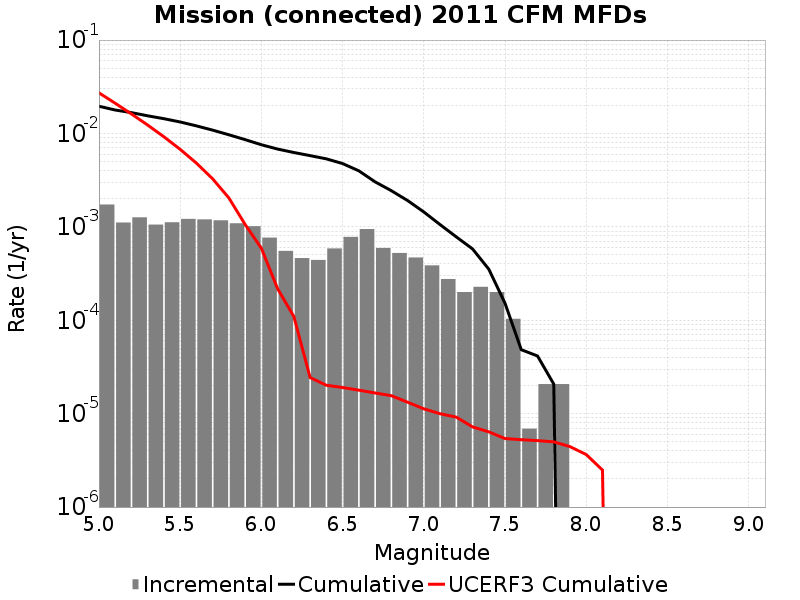

The table this chart was drawn from, first rows:
Magnitude, Incremental Rate, Cumulative Rate, UCERF3 Cumulative Rate
5.05, 0.001734, 0.01956, 0.02722
5.15, 0.001112, 0.01783, 0.02107
5.25, 0.001264, 0.01671, 0.01618
5.35, 0.001057, 0.01545, 0.0123
5.45, 0.001119, 0.01439, 0.009211
5.55, 0.001216, 0.01327, 0.006761
5.65, 0.001202, 0.01206, 0.004813
5.75, 0.001175, 0.01085, 0.003267
5.85, 0.001092, 0.00968, 0.002038
5.95, 0.001016, 0.008588, 0.00106
6.05, 7.6693227E-4, 0.007573, 5.8989105E-4
6.15, 5.5274396E-4, 0.006806, 2.1748208E-4
6.25, 4.6292308E-4, 0.006253, 1.0953038E-4
6.35, 4.421952E-4, 0.00579, 2.4363519E-5
6.45, 5.872905E-4, 0.005348, 2.0138532E-5
6.55, 7.807509E-4, 0.004761, 1.9055757E-5
6.65, 9.465741E-4, 0.00398, 1.784571E-5
6.75, 5.941998E-4, 0.003033, 1.6654478E-5
6.85, 5.251068E-4, 0.002439, 1.5574622E-5
6.95, 4.698324E-4, 0.001914, 1.3261261E-5
7.05, 3.869208E-4, 0.001444, 1.1267055E-5
7.15, 2.7637198E-4, 0.001057, 9.985056E-6
7.25, 2.003697E-4, 7.807509E-4, 9.179549E-6
7.35, 2.280069E-4, 5.803812E-4, 7.215946E-6
7.45, 2.003697E-4, 3.523743E-4, 6.3864763E-6
7.55, 1.036395E-4, 1.5200459E-4, 5.4143225E-6
7.65, 6.9093E-6, 4.83651E-5, 5.2645532E-6
7.75, 2.0727899E-5, 4.1455798E-5, 5.1444285E-6
7.85, 2.0727899E-5, 2.0727899E-5, 4.992139E-6
7.95, 0.0, 0.0, 4.43456E-6
8.05, 0.0, 0.0, 3.6482472E-6
8.15, 0.0, 0.0, 2.4875567E-6
8.25, 0.0, 0.0, 0.0
8.35, 0.0, 0.0, 0.0
8.45, 0.0, 0.0, 0.0
8.55, 0.0, 0.0, 0.0
8.65, 0.0, 0.0, 0.0
8.75, 0.0, 0.0, 0.0
8.85, 0.0, 0.0, 0.0
8.95, 0.0, 0.0, 0.0
9.05, 0.0, 0.0, 0.0
